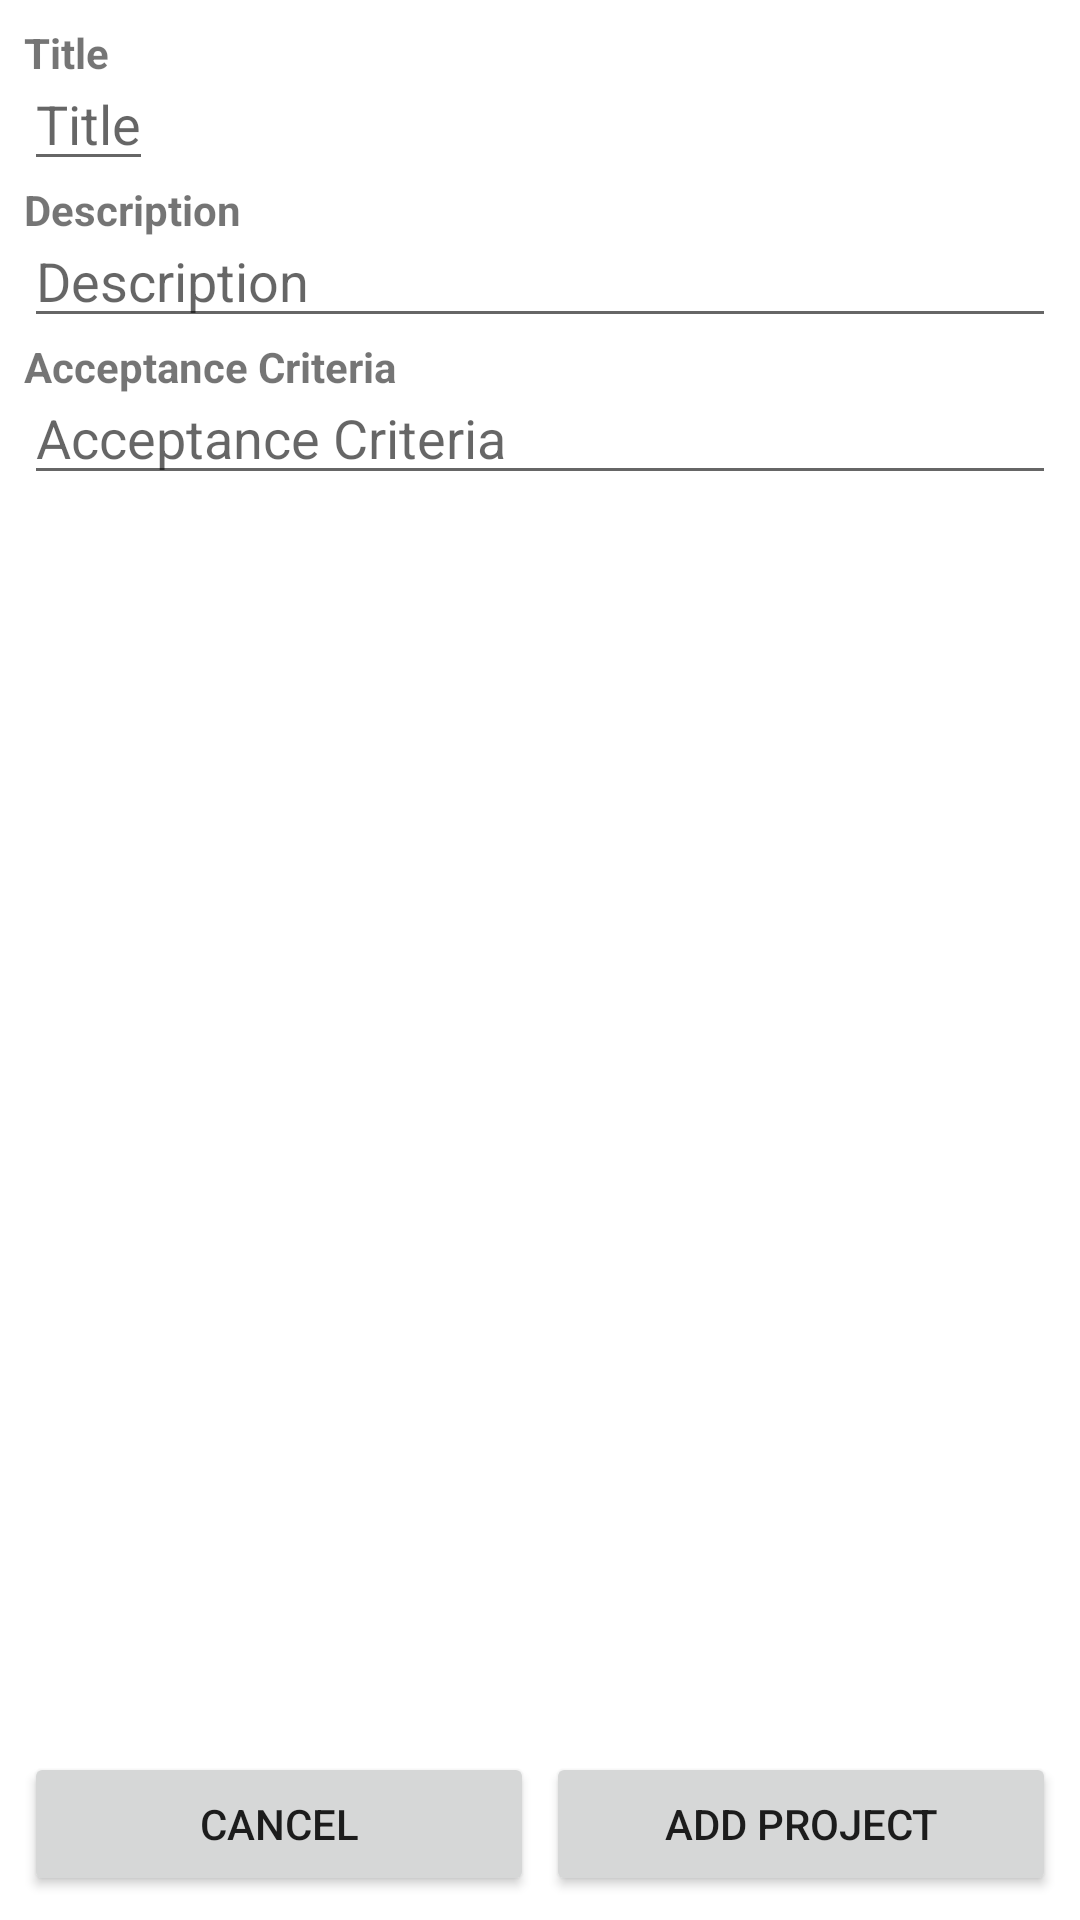

This screen was rendered from an Android layout file. Write that file and the resources it references.
<!-- AndroidManifest.xml: application theme Theme.Scrummy -->
<!-- res/layout/add_backlog_item_activity.xml -->
<?xml version="1.0" encoding="utf-8"?>
<androidx.constraintlayout.widget.ConstraintLayout xmlns:android="http://schemas.android.com/apk/res/android"
    xmlns:app="http://schemas.android.com/apk/res-auto"
    android:layout_width="match_parent"
    android:layout_height="match_parent"
    android:background="@color/white"
    android:padding="@dimen/spacing_medium">

    <ScrollView
        android:layout_width="match_parent"
        android:layout_height="0dp"
        app:layout_constraintBottom_toTopOf="@id/cancel_button"
        app:layout_constraintTop_toTopOf="parent">

        <androidx.constraintlayout.widget.ConstraintLayout
            android:layout_width="match_parent"
            android:layout_height="wrap_content">

            <TextView
                android:id="@+id/title_label"
                android:layout_width="wrap_content"
                android:layout_height="wrap_content"
                android:text="Title"
                android:textStyle="bold"
                app:layout_constraintStart_toStartOf="parent"
                app:layout_constraintTop_toTopOf="parent" />

            <EditText
                android:id="@+id/title"
                android:layout_width="wrap_content"
                android:layout_height="wrap_content"
                android:hint="Title"
                android:inputType="text"
                android:paddingTop="@dimen/spacing_tiny"
                app:layout_constraintStart_toStartOf="parent"
                app:layout_constraintTop_toBottomOf="@id/title_label" />

            <TextView
                android:id="@+id/description_label"
                android:layout_width="wrap_content"
                android:layout_height="wrap_content"
                android:text="Description"
                android:textStyle="bold"
                app:layout_constraintStart_toStartOf="parent"
                app:layout_constraintTop_toBottomOf="@id/title" />

            <EditText
                android:id="@+id/description"
                android:layout_width="match_parent"
                android:layout_height="wrap_content"
                android:ems="10"
                android:hint="Description"
                android:inputType="textMultiLine"
                android:paddingTop="@dimen/spacing_tiny"
                app:layout_constraintEnd_toEndOf="parent"
                app:layout_constraintStart_toStartOf="parent"
                app:layout_constraintTop_toBottomOf="@id/description_label" />

            <TextView
                android:id="@+id/criteria_label"
                android:layout_width="wrap_content"
                android:layout_height="wrap_content"
                android:text="Acceptance Criteria"
                android:textStyle="bold"
                app:layout_constraintStart_toStartOf="parent"
                app:layout_constraintTop_toBottomOf="@id/description" />

            <EditText
                android:id="@+id/criteria"
                android:layout_width="match_parent"
                android:layout_height="wrap_content"
                android:ems="10"
                android:hint="Acceptance Criteria"
                android:inputType="textMultiLine"
                android:paddingTop="@dimen/spacing_tiny"
                app:layout_constraintEnd_toEndOf="parent"
                app:layout_constraintStart_toStartOf="parent"
                app:layout_constraintTop_toBottomOf="@id/criteria_label" />
        </androidx.constraintlayout.widget.ConstraintLayout>
    </ScrollView>

    <Button
        android:id="@+id/cancel_button"
        android:layout_width="0dp"
        android:layout_height="wrap_content"
        android:layout_marginEnd="@dimen/spacing_small"
        android:text="Cancel"
        app:layout_constraintBottom_toBottomOf="parent"
        app:layout_constraintEnd_toStartOf="@id/add_button"
        app:layout_constraintStart_toStartOf="parent" />

    <Button
        android:id="@+id/add_button"
        android:layout_width="0dp"
        android:layout_height="wrap_content"
        android:text="Add Project"
        app:layout_constraintBottom_toBottomOf="parent"
        app:layout_constraintEnd_toEndOf="parent"
        app:layout_constraintStart_toEndOf="@id/cancel_button" />
</androidx.constraintlayout.widget.ConstraintLayout>
<!-- resources referenced by this layout -->
<resources>
  <color name="white">#FFFFFFFF</color>
  <dimen name="spacing_medium">8dp</dimen>
  <dimen name="spacing_small">4dp</dimen>
  <dimen name="spacing_tiny">2dp</dimen>
  <style name="Theme.Scrummy" parent="Theme.MaterialComponents.DayNight.DarkActionBar">
          
          <item name="colorPrimary">@color/purple_500</item>
          <item name="colorPrimaryVariant">@color/purple_700</item>
          <item name="colorOnPrimary">@color/white</item>
          
          <item name="colorSecondary">@color/teal_200</item>
          <item name="colorSecondaryVariant">@color/teal_700</item>
          <item name="colorOnSecondary">@color/black</item>
          
          <item name="android:statusBarColor" tools:targetApi="l">?attr/colorPrimaryVariant</item>
          
      </style>
  <color name="purple_500">#FF6200EE</color>
  <color name="purple_700">#FF3700B3</color>
  <color name="teal_200">#FF03DAC5</color>
  <color name="teal_700">#FF018786</color>
  <color name="black">#FF000000</color>
</resources>
